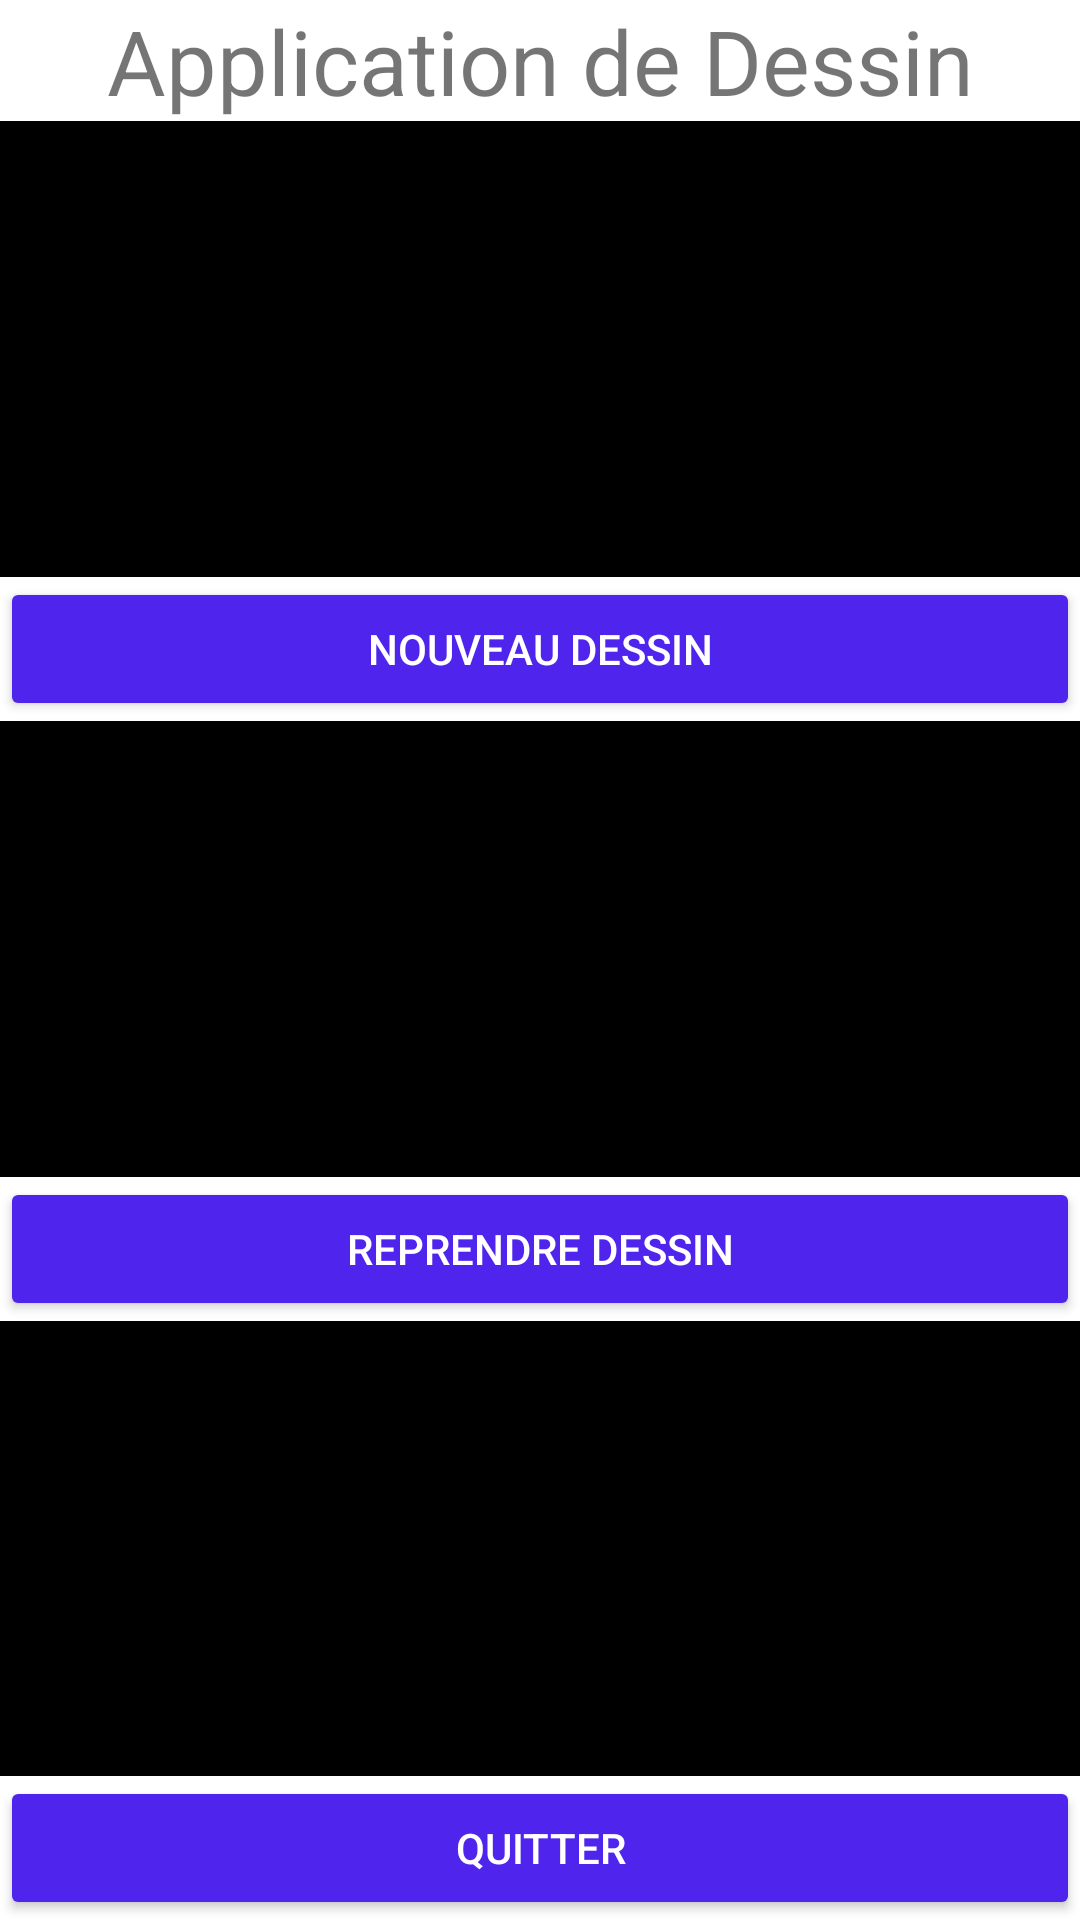

Produce the Android XML layout that renders to this screen, including the resource entries it uses.
<!-- AndroidManifest.xml: application theme Theme.DessinPartage -->
<!-- res/layout/activity_main.xml -->
<?xml version="1.0" encoding="utf-8"?>
<LinearLayout xmlns:android="http://schemas.android.com/apk/res/android"
    xmlns:app="http://schemas.android.com/apk/res-auto"
    xmlns:tools="http://schemas.android.com/tools"
    android:layout_width="match_parent"
    android:layout_height="wrap_content"
    android:layout_gravity="center"
    android:orientation="vertical"
    tools:context=".MainActivity">


    <TextView
        android:layout_width="match_parent"
        android:layout_height="wrap_content"
        android:text="@string/titre"
        android:textSize="30sp"
        android:textAlignment="center"

        />

    <TextView android:layout_width="match_parent" android:layout_height="match_parent"
        android:layout_weight="1" android:background="#000000" android:textSize="6dp" android:text=""
        />

    <Button
        android:layout_width="match_parent"
        android:layout_height="wrap_content"
        android:layout_gravity="center"
        android:backgroundTint="#4f24ed"
        android:onClick="ouvrirDessin"
        android:text="@string/nouveau_dessin"
        android:textColor="@color/white" />

    <TextView android:layout_width="match_parent" android:layout_height="match_parent"
        android:layout_weight="1" android:background="#000000" android:textSize="6dp" android:text=""
        />

    <Button
        android:layout_width="match_parent"

        android:layout_height="wrap_content"
        android:layout_gravity="center"
        android:backgroundTint="#4f24ed"
        android:text="@string/reprendre_dessin"
        android:textColor="@color/white" />
    

    <TextView android:layout_width="match_parent" android:layout_height="match_parent"
        android:layout_weight="1" android:background="#000000" android:textSize="6dp" android:text=""
        />

    <Button
        android:layout_width="match_parent"
        android:layout_height="wrap_content"
        android:layout_gravity="center"
        android:backgroundTint="#4f24ed"
        android:onClick="exit"
        android:text="@string/quitter"
        android:textColor="@color/white" />
</LinearLayout>
<!-- resources referenced by this layout -->
<resources>
  <string name="nouveau_dessin">Nouveau Dessin</string>
  <string name="quitter">Quitter</string>
  <string name="reprendre_dessin">Reprendre Dessin</string>
  <string name="titre">Application de Dessin</string>
  <style name="Theme.DessinPartage" parent="Theme.MaterialComponents.DayNight.DarkActionBar">
          
          <item name="colorPrimary">@color/purple_500</item>
          <item name="colorPrimaryVariant">@color/purple_700</item>
          <item name="colorOnPrimary">@color/white</item>
          
          <item name="colorSecondary">@color/teal_200</item>
          <item name="colorSecondaryVariant">@color/teal_700</item>
          <item name="colorOnSecondary">@color/black</item>
          
          <item name="android:statusBarColor" tools:targetApi="21">?attr/colorPrimaryVariant</item>
          
      </style>
  <!-- not gathered from this repository: default colours our renderer supplied (Android Studio template values) -->
  <color name="purple_500">#FF6200EE</color>
  <color name="purple_700">#FF3700B3</color>
  <color name="teal_200">#FF03DAC5</color>
  <color name="teal_700">#FF018786</color>
  <color name="black">#FF000000</color>
  <color name="white">#FFFFFFFF</color>
</resources>
